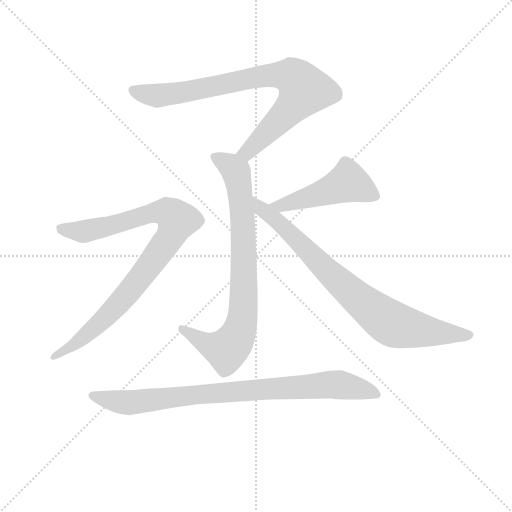
t = 0.00 s
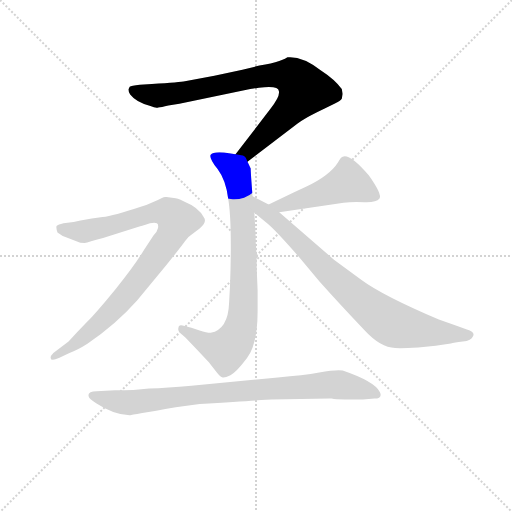
t = 1.09 s
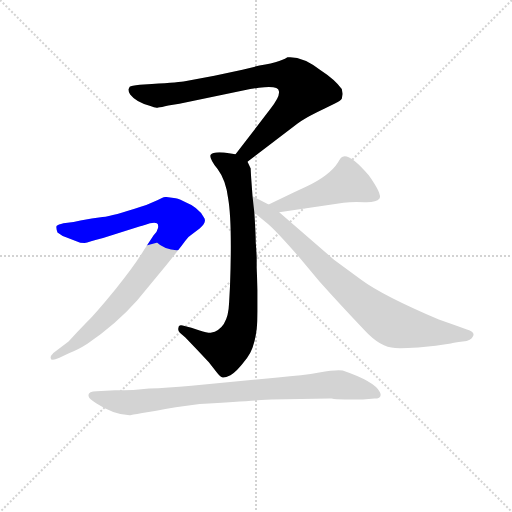
t = 2.17 s
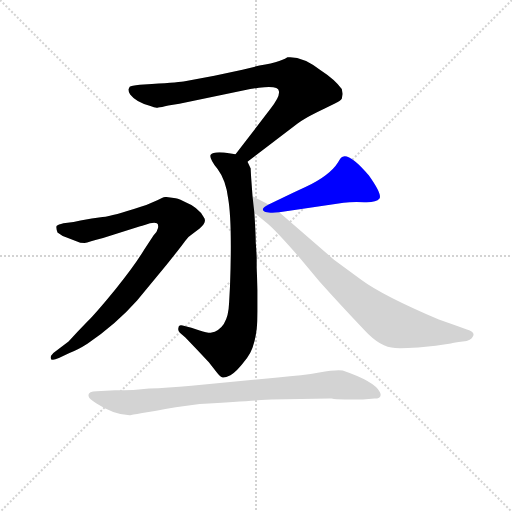
t = 3.26 s
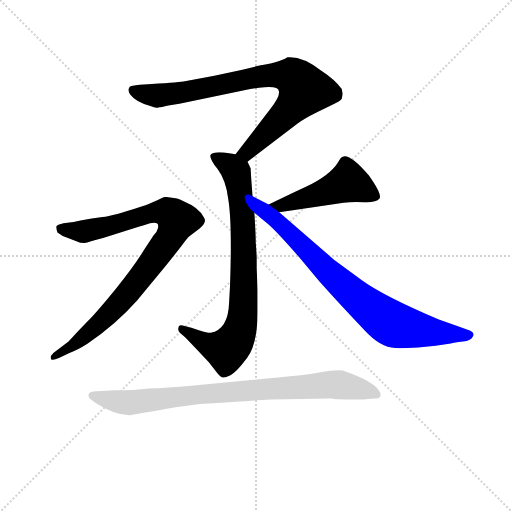
t = 4.35 s
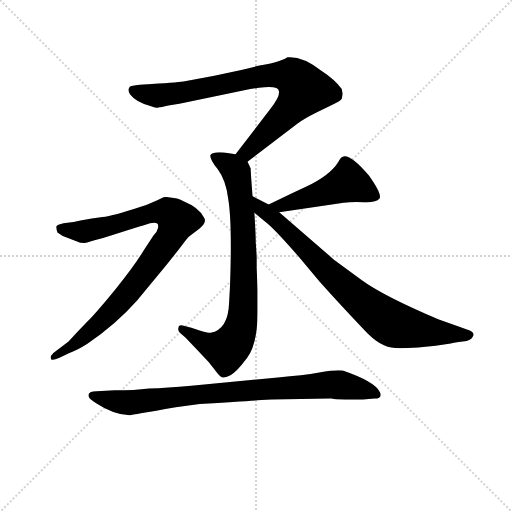
t = 5.44 s

The animated SVG that drew these frames (rendered in a browser with its animation timeline set to each time). Animation: 6 CSS @keyframes rules; one cycle of 5.43 s.

<svg version="1.1" viewBox="0 0 1024 1024" xmlns="http://www.w3.org/2000/svg">
  <g stroke="lightgray" stroke-dasharray="1,1" stroke-width="1" transform="scale(4, 4)">
    <line x1="0" y1="0" x2="256" y2="256"></line>
    <line x1="256" y1="0" x2="0" y2="256"></line>
    <line x1="128" y1="0" x2="128" y2="256"></line>
    <line x1="0" y1="128" x2="256" y2="128"></line>
  </g>
<g transform="scale(0.92, -0.92) translate(60, -900)">
   <style type="text/css">
    @keyframes keyframes0 {
      from {
       stroke: blue;
       stroke-dashoffset: 847;
       stroke-width: 128;
       }
       73% {
       animation-timing-function: step-end;
       stroke: blue;
       stroke-dashoffset: 0;
       stroke-width: 128;
       }
       to {
       stroke: black;
       stroke-width: 1024;
       }
       }
       #make-me-a-hanzi-animation-0 {
         animation: keyframes0 0.939290s both;
         animation-delay: 0.000000s;
         animation-timing-function: linear;
       }
    @keyframes keyframes1 {
      from {
       stroke: blue;
       stroke-dashoffset: 819;
       stroke-width: 128;
       }
       73% {
       animation-timing-function: step-end;
       stroke: blue;
       stroke-dashoffset: 0;
       stroke-width: 128;
       }
       to {
       stroke: black;
       stroke-width: 1024;
       }
       }
       #make-me-a-hanzi-animation-1 {
         animation: keyframes1 0.916504s both;
         animation-delay: 0.939290s;
         animation-timing-function: linear;
       }
    @keyframes keyframes2 {
      from {
       stroke: blue;
       stroke-dashoffset: 923;
       stroke-width: 128;
       }
       75% {
       animation-timing-function: step-end;
       stroke: blue;
       stroke-dashoffset: 0;
       stroke-width: 128;
       }
       to {
       stroke: black;
       stroke-width: 1024;
       }
       }
       #make-me-a-hanzi-animation-2 {
         animation: keyframes2 1.001139s both;
         animation-delay: 1.855794s;
         animation-timing-function: linear;
       }
    @keyframes keyframes3 {
      from {
       stroke: blue;
       stroke-dashoffset: 496;
       stroke-width: 128;
       }
       62% {
       animation-timing-function: step-end;
       stroke: blue;
       stroke-dashoffset: 0;
       stroke-width: 128;
       }
       to {
       stroke: black;
       stroke-width: 1024;
       }
       }
       #make-me-a-hanzi-animation-3 {
         animation: keyframes3 0.653646s both;
         animation-delay: 2.856934s;
         animation-timing-function: linear;
       }
    @keyframes keyframes4 {
      from {
       stroke: blue;
       stroke-dashoffset: 827;
       stroke-width: 128;
       }
       73% {
       animation-timing-function: step-end;
       stroke: blue;
       stroke-dashoffset: 0;
       stroke-width: 128;
       }
       to {
       stroke: black;
       stroke-width: 1024;
       }
       }
       #make-me-a-hanzi-animation-4 {
         animation: keyframes4 0.923014s both;
         animation-delay: 3.510579s;
         animation-timing-function: linear;
       }
    @keyframes keyframes5 {
      from {
       stroke: blue;
       stroke-dashoffset: 878;
       stroke-width: 128;
       }
       74% {
       animation-timing-function: step-end;
       stroke: blue;
       stroke-dashoffset: 0;
       stroke-width: 128;
       }
       to {
       stroke: black;
       stroke-width: 1024;
       }
       }
       #make-me-a-hanzi-animation-5 {
         animation: keyframes5 0.964518s both;
         animation-delay: 4.433594s;
         animation-timing-function: linear;
       }
</style>
<path d="M 478.0 548.5 L 587.0 631.5 Q 600.0 641.5 628.0 655.5 L 667.0 674.5 Q 681.0 681.5 683.0 685.5 L 685.0 695.5 Q 685.0 696.5 683.0 706.5 Q 668.0 727.5 637.0 747.5 Q 597.0 778.5 565.0 775.5 Q 563.0 773.5 547.0 767.5 Q 531.0 761.5 504.0 757.5 L 467.0 748.5 L 406.0 735.5 L 342.0 723.5 Q 333.0 721.5 270.0 717.5 L 244.0 715.5 Q 225.0 713.5 222.0 711.5 L 219.0 705.5 Q 219.0 701.5 223.0 694.5 Q 236.0 677.5 267.0 669.5 Q 279.0 664.5 284.0 666.5 Q 290.0 666.5 306.0 670.5 L 330.0 674.5 L 484.0 706.5 Q 485.0 706.5 503.0 709.5 Q 546.0 714.5 546.0 702.5 Q 550.0 691.5 528.0 663.5 L 452.0 564.5 C 434.0 540.5 454.0 530.5 478.0 548.5 Z" fill="lightgray"></path> 
<path d="M 497.0 359.5 L 496.0 372.5 Q 496.0 389.5 493.0 437.5 L 489.0 473.5 L 486.0 513.5 Q 485.0 529.5 485.0 533.5 Q 484.0 536.5 478.0 548.5 C 473.0 561.5 473.0 561.5 452.0 564.5 L 427.0 568.5 Q 402.0 570.5 398.0 563.5 Q 394.0 556.5 413.0 532.5 Q 431.0 508.5 436.0 468.5 Q 445.0 416.5 440.0 277.5 L 438.0 241.5 Q 436.0 184.5 398.0 176.5 Q 389.0 176.5 374.0 181.5 L 356.0 187.5 L 337.0 192.5 Q 328.0 194.5 328.0 187.5 Q 326.0 181.5 331.0 176.5 L 343.0 166.5 Q 371.0 137.5 394.0 112.5 L 411.0 90.5 Q 419.0 79.5 424.0 79.5 Q 429.0 78.5 441.0 84.5 Q 453.0 89.5 477.0 121.5 Q 500.0 152.5 500.0 222.5 L 500.0 269.5 L 498.0 317.5 L 498.0 339.5 L 497.0 359.5 Z" fill="lightgray"></path> 
<path d="M 302.0 471.5 L 299.0 471.5 Q 296.0 471.5 292.0 469.5 L 282.0 464.5 L 258.0 454.5 L 246.0 450.5 Q 186.0 430.5 163.0 428.0 Q 140.0 425.5 115.0 420.5 L 100.0 417.5 L 78.0 414.5 Q 66.0 411.5 63.5 409.0 Q 61.0 406.5 65.0 394.5 Q 75.0 386.5 85.0 383.5 L 106.0 375.5 Q 114.0 371.5 124.0 371.5 Q 132.0 373.5 164.0 382.5 L 243.0 407.5 Q 244.0 407.5 266.0 414.5 Q 277.0 416.5 281.0 414.5 Q 285.0 412.5 283.5 404.5 Q 282.0 396.5 274.0 388.5 L 253.0 356.5 Q 231.0 320.5 191.5 272.0 Q 152.0 223.5 130.0 201.0 Q 108.0 178.5 89.0 157.5 L 56.0 132.5 Q 50.0 126.5 50.0 122.5 Q 50.0 113.5 68.0 121.5 L 91.0 132.5 Q 108.0 138.5 130.0 152.5 Q 192.0 194.5 238.0 246.5 L 295.0 315.5 Q 336.0 366.5 342.5 376.0 Q 349.0 385.5 356.0 389.5 L 374.0 403.5 Q 391.0 417.5 383.0 427.5 Q 373.0 448.5 339.0 462.5 Q 325.0 469.5 318.0 469.5 L 302.0 471.5 Z" fill="lightgray"></path> 
<path d="M 547.0 438.5 L 687.0 459.5 Q 705.0 461.5 732.0 460.5 Q 758.0 459.5 765.0 468.5 Q 771.0 477.5 742.0 518.5 Q 701.0 566.5 685.0 559.5 Q 681.0 558.5 675.0 547.5 Q 657.0 518.5 604.0 493.5 Q 589.0 486.5 576.0 480.5 L 524.0 455.5 C 497.0 442.5 517.0 434.5 547.0 438.5 Z" fill="lightgray"></path> 
<path d="M 493.0 437.5 L 522.0 413.5 Q 541.0 397.5 595.0 335.5 L 635.0 287.5 Q 676.0 241.5 733.0 181.5 Q 767.0 144.5 799.0 143.5 Q 811.0 142.5 849.0 144.5 L 887.0 148.5 L 920.0 153.5 Q 927.0 155.5 946.0 157.5 Q 965.0 159.5 968.0 168.5 Q 974.0 177.5 955.0 183.5 L 934.0 191.5 L 894.0 205.5 Q 772.0 257.5 726.0 291.5 L 666.0 335.5 L 547.0 438.5 L 524.0 455.5 L 489.0 473.5 C 462.0 487.5 470.0 456.5 493.0 437.5 Z" fill="lightgray"></path> 
<path d="M 657.0 33.5 L 661.0 33.5 Q 669.0 31.5 690.0 31.5 L 729.0 31.5 L 754.0 33.5 Q 772.0 33.5 766.0 47.5 Q 755.0 70.5 685.0 94.5 Q 669.0 96.5 634.0 90.0 Q 599.0 83.5 544.0 79.5 L 356.0 61.5 Q 303.0 56.5 264.0 55.5 Q 232.0 51.5 190.0 51.5 L 150.0 49.5 Q 129.0 49.5 133.0 37.5 Q 133.0 33.5 149.0 23.5 Q 189.0 -2.5 222.0 -2.5 L 223.0 -2.5 Q 226.0 -2.5 322.0 14.5 L 374.0 21.5 Q 524.0 31.5 530.0 31.5 L 657.0 33.5 Z" fill="lightgray"></path> 
      <clipPath id="make-me-a-hanzi-clip-0">
      <path d="M 478.0 548.5 L 587.0 631.5 Q 600.0 641.5 628.0 655.5 L 667.0 674.5 Q 681.0 681.5 683.0 685.5 L 685.0 695.5 Q 685.0 696.5 683.0 706.5 Q 668.0 727.5 637.0 747.5 Q 597.0 778.5 565.0 775.5 Q 563.0 773.5 547.0 767.5 Q 531.0 761.5 504.0 757.5 L 467.0 748.5 L 406.0 735.5 L 342.0 723.5 Q 333.0 721.5 270.0 717.5 L 244.0 715.5 Q 225.0 713.5 222.0 711.5 L 219.0 705.5 Q 219.0 701.5 223.0 694.5 Q 236.0 677.5 267.0 669.5 Q 279.0 664.5 284.0 666.5 Q 290.0 666.5 306.0 670.5 L 330.0 674.5 L 484.0 706.5 Q 485.0 706.5 503.0 709.5 Q 546.0 714.5 546.0 702.5 Q 550.0 691.5 528.0 663.5 L 452.0 564.5 C 434.0 540.5 454.0 530.5 478.0 548.5 Z" fill="lightgray"></path>
      </clipPath>
      <path clip-path="url(#make-me-a-hanzi-clip-0)" d="M 228.0 704.5 L 280.0 692.5 L 349.0 700.5 L 503.0 733.5 L 550.0 737.5 L 583.0 728.5 L 602.0 704.5 L 584.0 677.5 L 485.0 576.5 L 462.0 566.5 " fill="none" id="make-me-a-hanzi-animation-0" stroke-dasharray="719 1438" stroke-linecap="round"></path>

      <clipPath id="make-me-a-hanzi-clip-1">
      <path d="M 497.0 359.5 L 496.0 372.5 Q 496.0 389.5 493.0 437.5 L 489.0 473.5 L 486.0 513.5 Q 485.0 529.5 485.0 533.5 Q 484.0 536.5 478.0 548.5 C 473.0 561.5 473.0 561.5 452.0 564.5 L 427.0 568.5 Q 402.0 570.5 398.0 563.5 Q 394.0 556.5 413.0 532.5 Q 431.0 508.5 436.0 468.5 Q 445.0 416.5 440.0 277.5 L 438.0 241.5 Q 436.0 184.5 398.0 176.5 Q 389.0 176.5 374.0 181.5 L 356.0 187.5 L 337.0 192.5 Q 328.0 194.5 328.0 187.5 Q 326.0 181.5 331.0 176.5 L 343.0 166.5 Q 371.0 137.5 394.0 112.5 L 411.0 90.5 Q 419.0 79.5 424.0 79.5 Q 429.0 78.5 441.0 84.5 Q 453.0 89.5 477.0 121.5 Q 500.0 152.5 500.0 222.5 L 500.0 269.5 L 498.0 317.5 L 498.0 339.5 L 497.0 359.5 Z" fill="lightgray"></path>
      </clipPath>
      <path clip-path="url(#make-me-a-hanzi-clip-1)" d="M 406.0 560.5 L 444.0 536.5 L 453.0 526.5 L 458.0 504.5 L 468.0 426.5 L 468.0 213.5 L 457.0 171.5 L 432.0 139.5 L 400.0 147.5 L 336.0 183.5 " fill="none" id="make-me-a-hanzi-animation-1" stroke-dasharray="691 1382" stroke-linecap="round"></path>

      <clipPath id="make-me-a-hanzi-clip-2">
      <path d="M 302.0 471.5 L 299.0 471.5 Q 296.0 471.5 292.0 469.5 L 282.0 464.5 L 258.0 454.5 L 246.0 450.5 Q 186.0 430.5 163.0 428.0 Q 140.0 425.5 115.0 420.5 L 100.0 417.5 L 78.0 414.5 Q 66.0 411.5 63.5 409.0 Q 61.0 406.5 65.0 394.5 Q 75.0 386.5 85.0 383.5 L 106.0 375.5 Q 114.0 371.5 124.0 371.5 Q 132.0 373.5 164.0 382.5 L 243.0 407.5 Q 244.0 407.5 266.0 414.5 Q 277.0 416.5 281.0 414.5 Q 285.0 412.5 283.5 404.5 Q 282.0 396.5 274.0 388.5 L 253.0 356.5 Q 231.0 320.5 191.5 272.0 Q 152.0 223.5 130.0 201.0 Q 108.0 178.5 89.0 157.5 L 56.0 132.5 Q 50.0 126.5 50.0 122.5 Q 50.0 113.5 68.0 121.5 L 91.0 132.5 Q 108.0 138.5 130.0 152.5 Q 192.0 194.5 238.0 246.5 L 295.0 315.5 Q 336.0 366.5 342.5 376.0 Q 349.0 385.5 356.0 389.5 L 374.0 403.5 Q 391.0 417.5 383.0 427.5 Q 373.0 448.5 339.0 462.5 Q 325.0 469.5 318.0 469.5 L 302.0 471.5 Z" fill="lightgray"></path>
      </clipPath>
      <path clip-path="url(#make-me-a-hanzi-clip-2)" d="M 74.0 402.5 L 122.0 396.5 L 285.0 439.5 L 310.0 435.5 L 324.0 420.5 L 310.0 385.5 L 214.0 257.5 L 127.0 171.5 L 57.0 124.5 " fill="none" id="make-me-a-hanzi-animation-2" stroke-dasharray="795 1590" stroke-linecap="round"></path>

      <clipPath id="make-me-a-hanzi-clip-3">
      <path d="M 547.0 438.5 L 687.0 459.5 Q 705.0 461.5 732.0 460.5 Q 758.0 459.5 765.0 468.5 Q 771.0 477.5 742.0 518.5 Q 701.0 566.5 685.0 559.5 Q 681.0 558.5 675.0 547.5 Q 657.0 518.5 604.0 493.5 Q 589.0 486.5 576.0 480.5 L 524.0 455.5 C 497.0 442.5 517.0 434.5 547.0 438.5 Z" fill="lightgray"></path>
      </clipPath>
      <path clip-path="url(#make-me-a-hanzi-clip-3)" d="M 756.0 473.5 L 695.0 503.5 L 553.0 452.5 L 532.0 454.5 " fill="none" id="make-me-a-hanzi-animation-3" stroke-dasharray="368 736" stroke-linecap="round"></path>

      <clipPath id="make-me-a-hanzi-clip-4">
      <path d="M 493.0 437.5 L 522.0 413.5 Q 541.0 397.5 595.0 335.5 L 635.0 287.5 Q 676.0 241.5 733.0 181.5 Q 767.0 144.5 799.0 143.5 Q 811.0 142.5 849.0 144.5 L 887.0 148.5 L 920.0 153.5 Q 927.0 155.5 946.0 157.5 Q 965.0 159.5 968.0 168.5 Q 974.0 177.5 955.0 183.5 L 934.0 191.5 L 894.0 205.5 Q 772.0 257.5 726.0 291.5 L 666.0 335.5 L 547.0 438.5 L 524.0 455.5 L 489.0 473.5 C 462.0 487.5 470.0 456.5 493.0 437.5 Z" fill="lightgray"></path>
      </clipPath>
      <path clip-path="url(#make-me-a-hanzi-clip-4)" d="M 494.0 467.5 L 511.0 444.5 L 670.0 293.5 L 783.0 201.5 L 838.0 184.5 L 957.0 172.5 " fill="none" id="make-me-a-hanzi-animation-4" stroke-dasharray="699 1398" stroke-linecap="round"></path>

      <clipPath id="make-me-a-hanzi-clip-5">
      <path d="M 657.0 33.5 L 661.0 33.5 Q 669.0 31.5 690.0 31.5 L 729.0 31.5 L 754.0 33.5 Q 772.0 33.5 766.0 47.5 Q 755.0 70.5 685.0 94.5 Q 669.0 96.5 634.0 90.0 Q 599.0 83.5 544.0 79.5 L 356.0 61.5 Q 303.0 56.5 264.0 55.5 Q 232.0 51.5 190.0 51.5 L 150.0 49.5 Q 129.0 49.5 133.0 37.5 Q 133.0 33.5 149.0 23.5 Q 189.0 -2.5 222.0 -2.5 L 223.0 -2.5 Q 226.0 -2.5 322.0 14.5 L 374.0 21.5 Q 524.0 31.5 530.0 31.5 L 657.0 33.5 Z" fill="lightgray"></path>
      </clipPath>
      <path clip-path="url(#make-me-a-hanzi-clip-5)" d="M 142.0 39.5 L 221.0 24.5 L 349.0 40.5 L 659.0 63.5 L 706.0 58.5 L 758.0 42.5 " fill="none" id="make-me-a-hanzi-animation-5" stroke-dasharray="750 1500" stroke-linecap="round"></path>

</g>
</svg>
